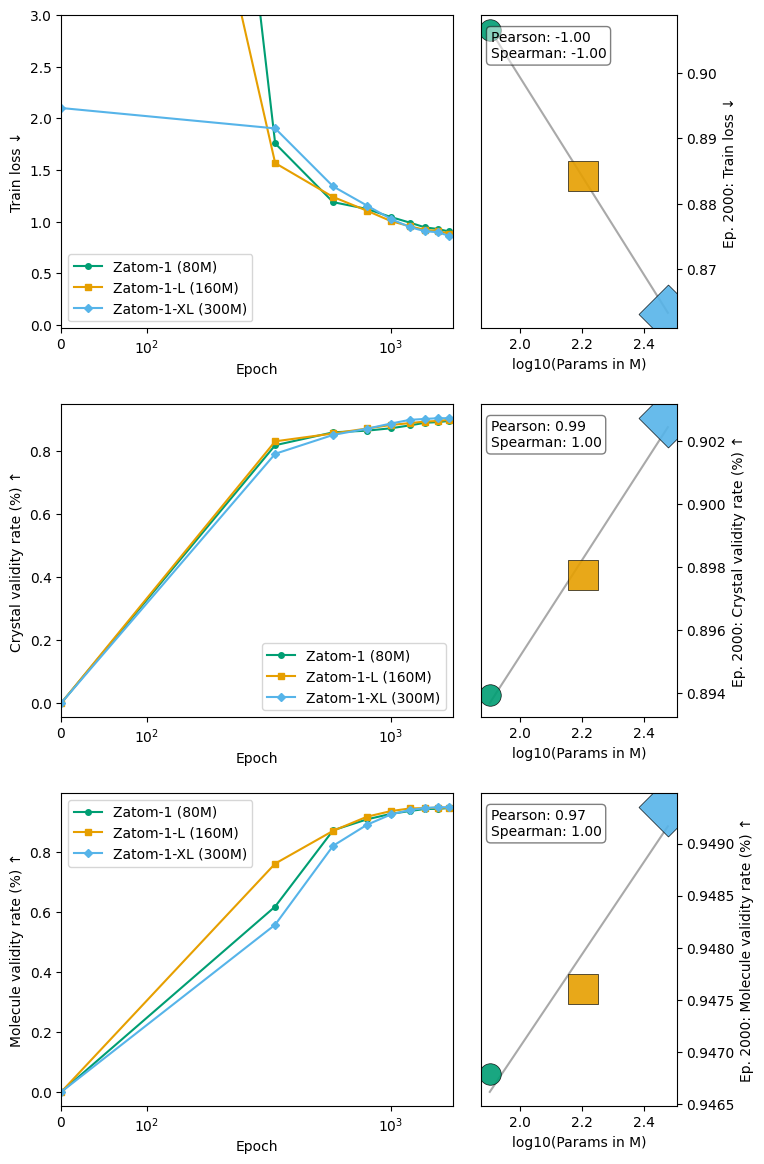

Write Python code to recreate this figure. (Note: this script raises an exception after producing the figure.)
"""Script to plot model scaling results including training loss, crystal validity, and molecule
validity."""

import os

import matplotlib.pyplot as plt
import numpy as np
import pandas as pd
from scipy.stats import pearsonr, spearmanr

# --- 1. Defining Data ---
df_loss = pd.DataFrame(
    {
        "epoch": {
            0: 0,
            1: 250,
            2: 500,
            3: 750,
            4: 1000,
            5: 1250,
            6: 1500,
            7: 1750,
            8: 2000,
        },
        "Zatom-1": {
            0: 19.64182,
            1: 1.75808,
            2: 1.1903,
            3: 1.124,
            4: 1.04569,
            5: 0.99231,
            6: 0.94617,
            7: 0.93031,
            8: 0.90646,
        },
        "Zatom-1-L": {
            0: 10.66805,
            1: 1.56799,
            2: 1.24015,
            3: 1.10702,
            4: 1.00602,
            5: 0.95718,
            6: 0.92139,
            7: 0.91278,
            8: 0.88432,
        },
        "Zatom-1-XL": {
            0: 2.10083,
            1: 1.90358,
            2: 1.34222,
            3: 1.15693,
            4: 1.0264,
            5: 0.94898,
            6: 0.90873,
            7: 0.89944,
            8: 0.86318,
        },
    }
)
df_crystal = pd.DataFrame(
    {
        "epoch": {
            0: 0,
            1: 250,
            2: 500,
            3: 750,
            4: 1000,
            5: 1250,
            6: 1500,
            7: 1750,
            8: 2000,
        },
        "Zatom-1": {
            0: 0.0,
            1: 0.81709,
            2: 0.85793,
            3: 0.86321,
            4: 0.87091,
            5: 0.87986,
            6: 0.88825,
            7: 0.89036,
            8: 0.89395,
        },
        "Zatom-1-L": {
            0: 0.0,
            1: 0.82945,
            2: 0.85425,
            3: 0.87011,
            4: 0.88129,
            5: 0.88723,
            6: 0.89203,
            7: 0.89399,
            8: 0.89774,
        },
        "Zatom-1-XL": {
            0: 0.0,
            1: 0.78988,
            2: 0.84974,
            3: 0.86944,
            4: 0.88591,
            5: 0.89744,
            6: 0.90045,
            7: 0.90265,
            8: 0.90272,
        },
    }
)
df_molecule = pd.DataFrame(
    {
        "epoch": {
            0: 0,
            1: 250,
            2: 500,
            3: 750,
            4: 1000,
            5: 1250,
            6: 1500,
            7: 1750,
            8: 2000,
        },
        "Zatom-1": {
            0: 0.0,
            1: 0.61825,
            2: 0.87266,
            3: 0.90917,
            4: 0.92757,
            5: 0.93686,
            6: 0.94389,
            7: 0.94408,
            8: 0.94678,
        },
        "Zatom-1-L": {
            0: 0.0,
            1: 0.76158,
            2: 0.87094,
            3: 0.91805,
            4: 0.93684,
            5: 0.94547,
            6: 0.94673,
            7: 0.94759,
            8: 0.9476,
        },
        "Zatom-1-XL": {
            0: 0.0,
            1: 0.55776,
            2: 0.82099,
            3: 0.89122,
            4: 0.92563,
            5: 0.94033,
            6: 0.94668,
            7: 0.94999,
            8: 0.94935,
        },
    }
)

# --- 2. Plotting ---

# Define model properties for consistency
models = {
    "Zatom-1": {"params": 80, "label": "Zatom-1 (80M)", "color": "#009E73", "marker": "o"},
    "Zatom-1-L": {"params": 160, "label": "Zatom-1-L (160M)", "color": "#E69F00", "marker": "s"},
    "Zatom-1-XL": {"params": 300, "label": "Zatom-1-XL (300M)", "color": "#56B4E9", "marker": "D"},
}

# Define plot configurations for each row
plot_configs = [
    {
        "title": "Train loss",
        "df": df_loss,
        "y_label_left": "Train loss ↓",
        "y_label_right": "Ep. 2000: Train loss ↓",
        "y_max": 3.0,
    },
    {
        "title": "Crystal validity",
        "df": df_crystal,
        "y_label_left": "Crystal validity rate (%) ↑",
        "y_label_right": "Ep. 2000: Crystal validity rate (%) ↑",
    },
    {
        "title": "Molecule validity",
        "df": df_molecule,
        "y_label_left": "Molecule validity rate (%) ↑",
        "y_label_right": "Ep. 2000: Molecule validity rate (%) ↑",
    },
]

# Create the 3x2 subplot grid
fig, axes = plt.subplots(3, 2, figsize=(8, 12), gridspec_kw={"width_ratios": [2, 1]})
plt.style.use("default")  # Use a standard style

# Get data at epoch 2000 for the correlation plots
epoch_2000_data = {}
for config in plot_configs:
    # Find the row closest to epoch 2000
    row_2000 = config["df"].iloc[(config["df"]["epoch"] - 2000).abs().argsort()[:1]]
    epoch_2000_data[config["title"]] = {
        model_name: row_2000[model_name].iloc[0] for model_name in models
    }

# Loop through each row configuration to create the plots
for i, config in enumerate(plot_configs):
    ax_left = axes[i, 0]
    ax_right = axes[i, 1]

    # --- LEFT PLOT: Metric vs. Epoch ---
    for model_name, props in models.items():
        ax_left.plot(
            config["df"]["epoch"],
            config["df"][model_name],
            label=props["label"],
            color=props["color"],
            marker=props["marker"],
            markersize=4,
            linestyle="-",
        )
        # Apply y-axis upper limit if provided in config (plotting functions don't accept y_max)
        if config.get("y_max", None) is not None:
            ymin, _ = ax_left.get_ylim()
            ax_left.set_ylim(ymin, config["y_max"])

    # ax_left.axvline(x=2000, color="grey", linestyle="--", alpha=0.7)
    ax_left.set_xscale("symlog", linthresh=250)
    ax_left.set_xlim(0, 2100)
    ax_left.set_xlabel("Epoch")
    ax_left.set_ylabel(config["y_label_left"])
    ax_left.legend()
    # ax_left.grid(True, which="both", linestyle="--", linewidth=0.5)

    # --- RIGHT PLOT: Correlation at Epoch 2000 ---
    x_vals = np.log10([props["params"] for props in models.values()])
    y_vals = [epoch_2000_data[config["title"]][model_name] for model_name in models]
    sizes = [props["params"] * 3 for props in models.values()]  # Scale bubble size
    colors = [props["color"] for props in models.values()]
    markers = [props["marker"] for props in models.values()]

    # Scatter plot with scaled bubble sizes
    for x, y, size, color, marker in zip(x_vals, y_vals, sizes, colors, markers):
        ax_right.scatter(
            x, y, s=size, c=color, marker=marker, alpha=0.9, edgecolors="black", linewidth=0.5
        )

    # Calculate and plot trend line
    slope, intercept = np.polyfit(x_vals, y_vals, 1)
    ax_right.plot(x_vals, slope * np.array(x_vals) + intercept, color="darkgrey", zorder=0)

    # Calculate and display correlations
    pearson_val, _ = pearsonr(x_vals, y_vals)
    spearman_val, _ = spearmanr(x_vals, y_vals)
    corr_text = f"Pearson: {pearson_val:.2f}\nSpearman: {spearman_val:.2f}"
    ax_right.text(
        0.05,
        0.95,
        corr_text,
        transform=ax_right.transAxes,
        fontsize=10,
        verticalalignment="top",
        bbox=dict(boxstyle="round,pad=0.3", fc="white", alpha=0.5),
    )

    ax_right.set_xlabel("log10(Params in M)")
    ax_right.set_ylabel(config["y_label_right"])
    ax_right.yaxis.set_label_position("right")
    ax_right.yaxis.tick_right()
    # ax_right.grid(True, which="both", linestyle="--", linewidth=0.5)

# Final adjustments and saving the figure
plt.tight_layout(pad=2.0)
plt.savefig(os.path.join(os.path.dirname(__file__), "model_scaling_results.pdf"), dpi=300)
